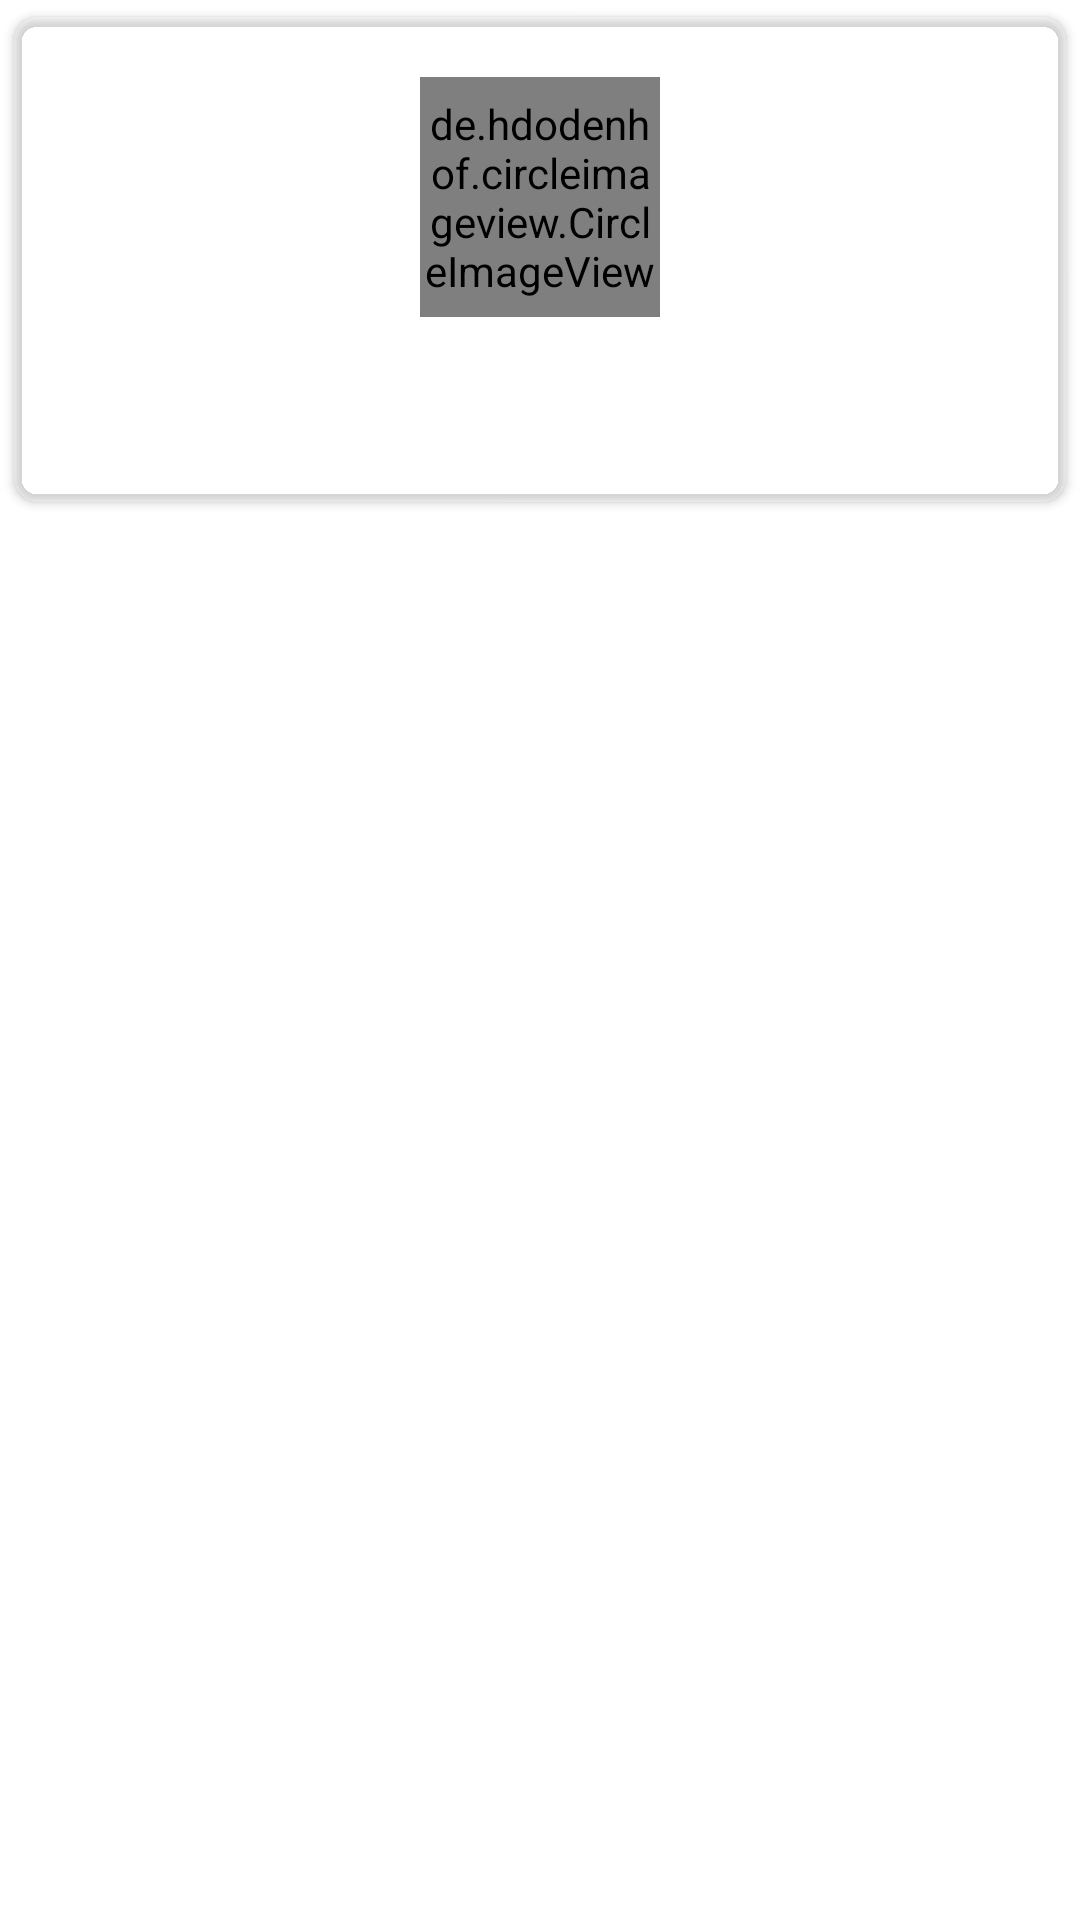

The Android layout XML behind this screen, and the referenced resources:
<!-- AndroidManifest.xml: application theme Theme.Iqtibos -->
<!-- res/layout/category_item.xml -->
<?xml version="1.0" encoding="utf-8"?>
<RelativeLayout xmlns:android="http://schemas.android.com/apk/res/android"
    android:layout_width="match_parent"
    android:layout_height="match_parent"
    xmlns:app="http://schemas.android.com/apk/res-auto">

    <androidx.cardview.widget.CardView
        android:id="@+id/rootLayout"
        android:layout_width="match_parent"
        app:cardUseCompatPadding="true"
        app:cardCornerRadius="8dp"
        app:cardBackgroundColor="#1AFFFFFF"
        android:layout_height="wrap_content">

        <LinearLayout
            android:layout_width="match_parent"
            android:layout_height="wrap_content"
            android:orientation="vertical"
            android:padding="10dp">

            <de.hdodenhof.circleimageview.CircleImageView
                android:id="@+id/categoryImage"
                android:layout_width="80dp"
                android:layout_height="80dp"
                android:src="@mipmap/ic_launcher_round"
                android:layout_gravity="center"
                android:layout_marginTop="10dp"/>


            <TextView
                android:id="@+id/categoryName"
                android:layout_marginBottom="10dp"
                android:layout_width="match_parent"
                android:layout_height="wrap_content"
                android:layout_marginTop="20dp"
                android:text="Category Name"
                android:gravity="center"
                android:textColor="#FFFFFF"
                android:textSize="16sp"
                android:textStyle="bold"/>



        </LinearLayout>




    </androidx.cardview.widget.CardView>

</RelativeLayout>
<!-- resources referenced by this layout -->
<resources>
  <!-- mipmap ic_launcher_round: png bitmap (mipmap-hdpi, 4072 bytes) -->
  <style name="Theme.Iqtibos" parent="Theme.MaterialComponents.DayNight.NoActionBar">
          
          <item name="colorPrimary">@color/black</item>
          <item name="colorPrimaryVariant">@color/black</item>
          <item name="colorOnPrimary">@color/white</item>
          
          <item name="colorSecondary">@color/teal_200</item>
          <item name="colorSecondaryVariant">@color/teal_700</item>
          <item name="colorOnSecondary">@color/black</item>
          
          <item name="android:statusBarColor" tools:targetApi="l">?attr/colorPrimaryVariant</item>
          
      </style>
  <!-- not gathered from this repository: default colours our renderer supplied (Android Studio template values) -->
  <color name="teal_200">#FF03DAC5</color>
  <color name="teal_700">#FF018786</color>
  <color name="black">#FF000000</color>
  <color name="white">#FFFFFFFF</color>
</resources>
